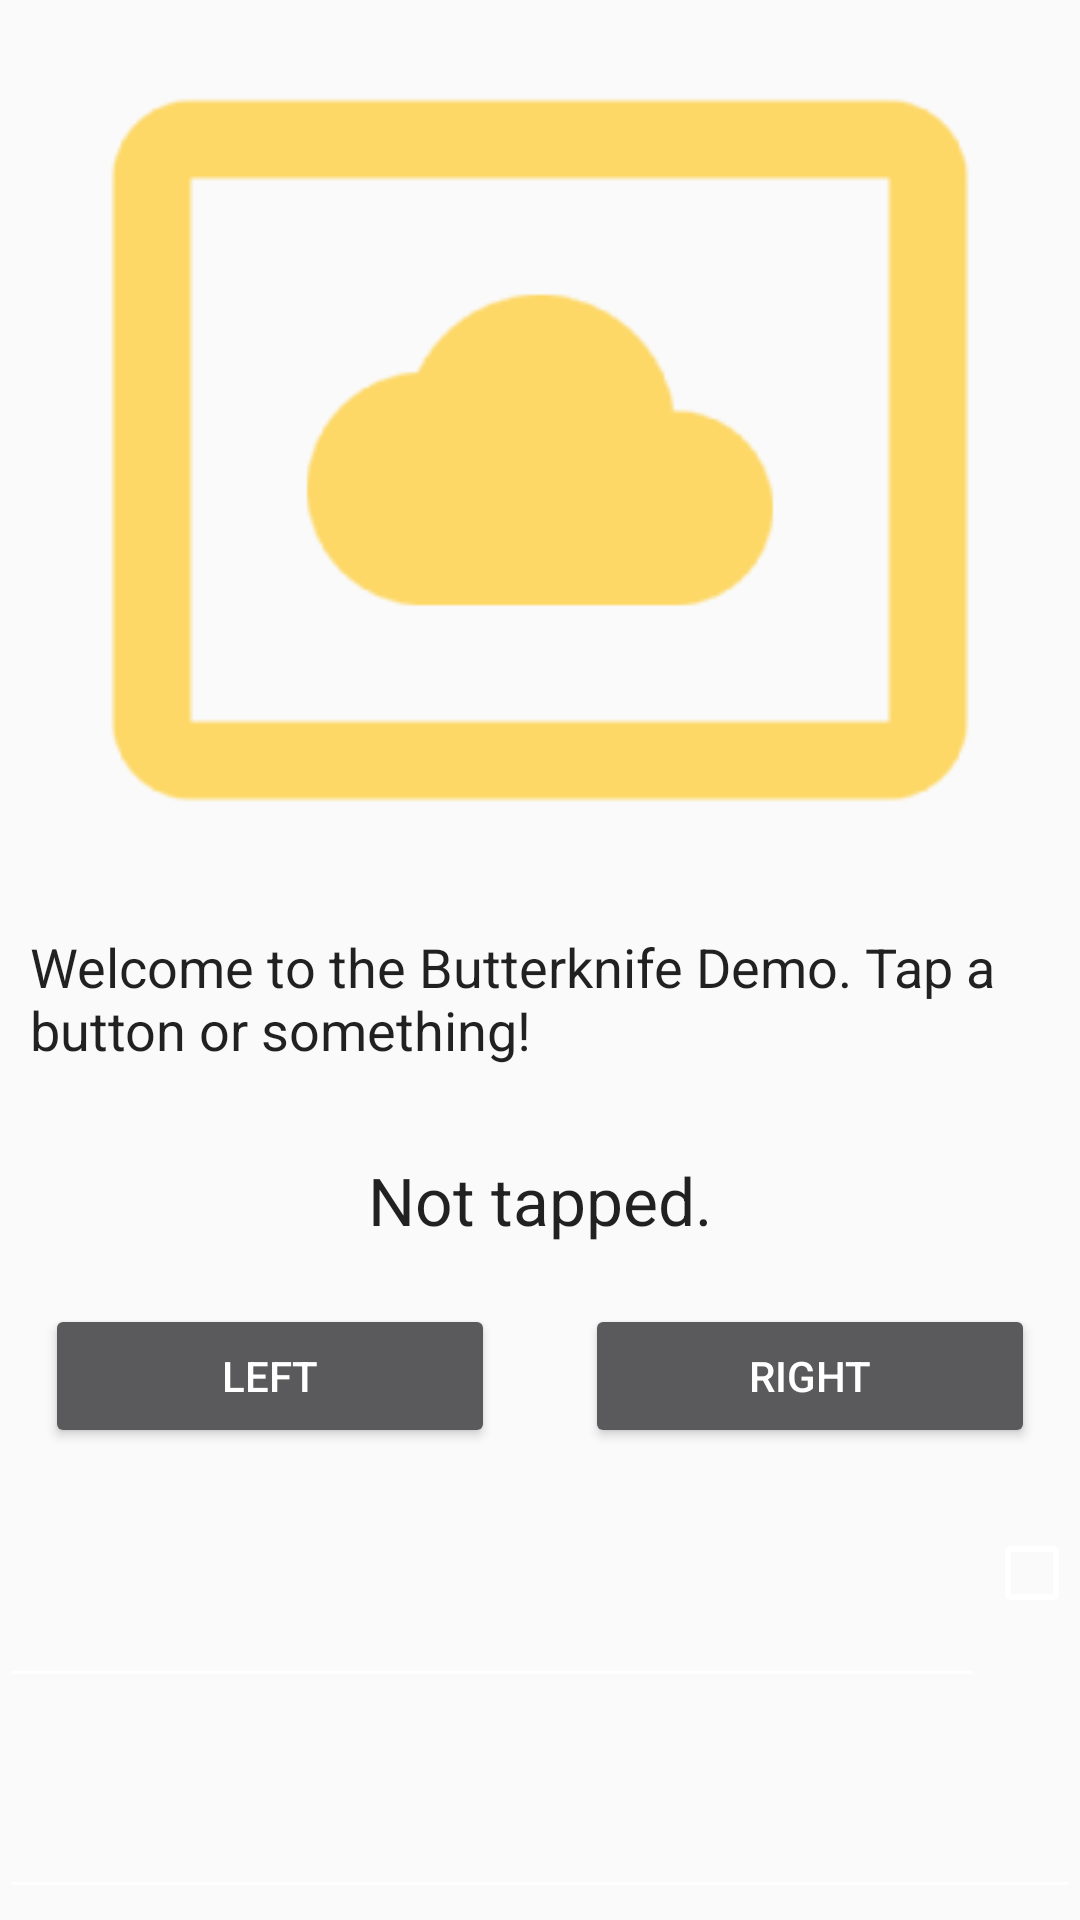

Write the Android layout XML for this screen, with the resource values it uses.
<!-- AndroidManifest.xml: application theme AppTheme -->
<!-- res/layout/activity_injection.xml -->
<?xml version="1.0" encoding="utf-8"?>
<ScrollView xmlns:android="http://schemas.android.com/apk/res/android"
            android:layout_width="match_parent"
            android:layout_height="match_parent">

    <LinearLayout
        android:orientation="vertical"
        android:gravity="center_horizontal"
        android:layout_width="match_parent"
        android:layout_height="wrap_content">

        <ImageView
            android:id="@+id/header_image"
            android:src="@drawable/ic_default_cover"
            android:scaleType="centerCrop"
            android:layout_width="match_parent"
            android:layout_height="300dp"/>

        <TextView
            android:textAppearance="?android:textAppearanceMedium"
            android:padding="10dp"
            android:text="@string/default_prompt"
            android:layout_width="match_parent"
            android:layout_height="wrap_content"/>

        <TextView
            android:id="@+id/click_counter"
            android:padding="20dp"
            android:text="@string/not_tapped"
            android:textAppearance="?android:textAppearanceLarge"
            android:gravity="center"
            android:layout_width="match_parent"
            android:layout_height="wrap_content"/>

        <LinearLayout
            android:orientation="horizontal"
            android:gravity="center"
            android:layout_width="match_parent"
            android:layout_height="wrap_content">

            <Button
                android:id="@+id/left"
                android:text="@string/left"
                android:layout_marginRight="15dp"
                android:layout_marginLeft="15dp"
                android:layout_weight="1"
                android:layout_width="0dp"
                android:layout_height="wrap_content"/>

            <Button
                android:id="@+id/right"
                android:text="@string/right"
                android:layout_marginLeft="15dp"
                android:layout_marginRight="15dp"
                android:layout_weight="1"
                android:layout_width="0dp"
                android:layout_height="wrap_content"/>
        </LinearLayout>

        <LinearLayout
            android:orientation="horizontal"
            android:gravity="center"
            android:layout_width="match_parent"
            android:layout_height="wrap_content">

            <EditText
                android:id="@+id/input_edit"
                android:lines="3"
                android:maxLines="5"
                android:layout_weight="1"
                android:layout_width="match_parent"
                android:layout_height="wrap_content"/>

            <CheckBox
                android:id="@+id/focus_check"
                android:layout_weight="0"
                android:layout_width="wrap_content"
                android:layout_height="wrap_content"/>
        </LinearLayout>

        <TextView
            android:id="@+id/focus_text"
            android:textAppearance="?android:textAppearanceSmall"
            android:padding="5dp"
            android:layout_width="match_parent"
            android:layout_height="wrap_content"/>

        <EditText
            android:layout_width="match_parent"
            android:layout_height="wrap_content"/>
    </LinearLayout>
</ScrollView>
<!-- resources referenced by this layout -->
<resources>
  <!-- drawable ic_default_cover: png bitmap (drawable-hdpi, 3161 bytes) -->
  <string name="default_prompt">Welcome to the Butterknife Demo. Tap a button or something!</string>
  <string name="left">Left</string>
  <string name="not_tapped">Not tapped.</string>
  <string name="right">Right</string>
  <style name="AppTheme" parent="_base_">
          <item name="colorPrimary">@color/primary</item>
          <item name="colorAccent">@color/accent</item>
          <item name="colorPrimaryDark">@color/primary_dark</item>
          <item name="android:theme">@style/toolbar_theme</item>
      </style>
  <style name="_base_" parent="Theme.AppCompat.Light">
          <item name="colorPrimary">@color/primary</item>
          <item name="colorAccent">@color/accent</item>
          <item name="colorPrimaryDark">@color/primary_dark</item>
          <item name="android:theme">@style/toolbar_theme</item>
          <item name="android:textViewStyle">@style/TextView</item>
      </style>
  <style name="toolbar_theme" parent="ThemeOverlay.AppCompat.Dark.ActionBar" />
  <style name="TextView" parent="android:Widget.TextView">
          <item name="android:textColor">?android:attr/textColorPrimaryInverse</item>
          <item name="android:textColorHint">?android:attr/textColorHintInverse</item>
      </style>
</resources>
